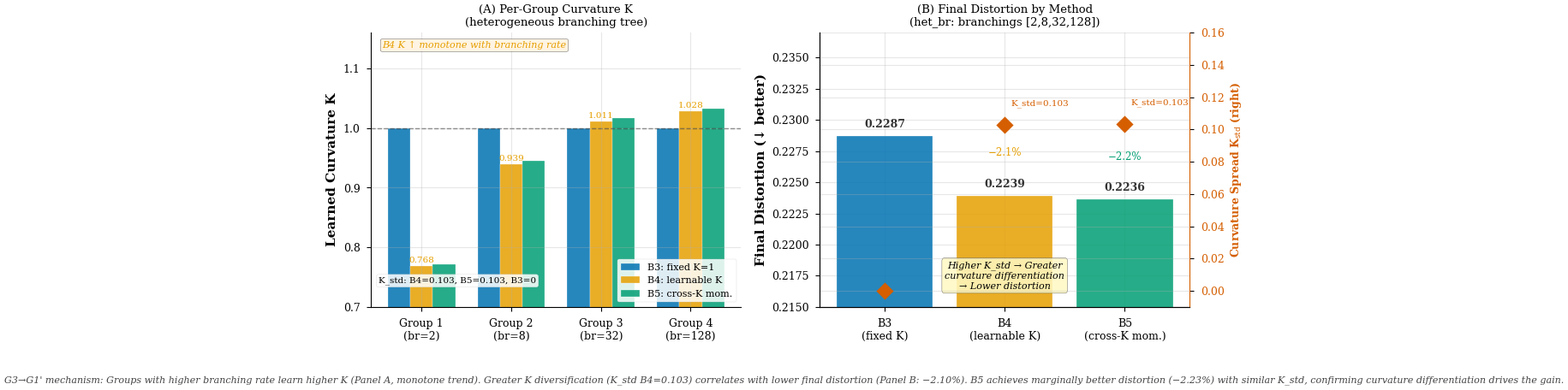

Source code (Python): (Note: this script raises an exception after producing the figure.)
from pathlib import Path
"""
Figure 4: het_br Differentiation–Benefit Relationship (G3→G1' mechanism chain)
Branchings [2,8,32,128]: K differentiates per group + distortion improvement.
"""
import matplotlib
matplotlib.use('Agg')
import matplotlib.pyplot as plt
import matplotlib as mpl
import numpy as np

plt.style.use('seaborn-v0_8-paper')
mpl.rcParams.update({
    'font.family': 'serif',
    'font.size': 10,
    'axes.labelsize': 11,
    'axes.labelweight': 'bold',
    'axes.titlesize': 11,
    'xtick.labelsize': 9,
    'ytick.labelsize': 9,
    'legend.fontsize': 9,
    'lines.linewidth': 2.0,
    'lines.markersize': 7,
    'axes.grid': True,
    'grid.alpha': 0.3,
    'axes.spines.top': False,
    'axes.spines.right': False,
    'figure.dpi': 150,
    'savefig.bbox': 'tight',
    'savefig.pad_inches': 0.05,
})

BLUE   = '#0072B2'
ORANGE = '#E69F00'
TEAL   = '#009E73'
VERMIL = '#D55E00'

# ─── Data from table4_heterogeneity.csv ──
# het_br: [2, 8, 32, 128] subgraphs
branchings = [2, 8, 32, 128]
branch_labels = ['br=2', 'br=8', 'br=32', 'br=128']

# B3: fixed K=1 for all groups
B3_K = [1.0, 1.0, 1.0, 1.0]
B3_distortion = 0.2287
B3_loss = 0.11706

# B4: learned K per group (K_g0..K_g3 from table)
B4_K = [0.7681, 0.9389, 1.0109, 1.028]
B4_distortion = 0.2239
B4_loss = 0.11569

# B5: same structure
B5_K = [0.7719, 0.9452, 1.0164, 1.0328]
B5_distortion = 0.2236
B5_loss = 0.11559

# Distortion improvement
B4_dist_imp = (B3_distortion - B4_distortion) / B3_distortion * 100
B5_dist_imp = (B3_distortion - B5_distortion) / B3_distortion * 100

# K_std values
B4_Kstd = 0.1028
B5_Kstd = 0.1033

# ─── Create figure: 2 panels ──
fig, axes = plt.subplots(1, 2, figsize=(11, 4.5))

# ── Panel A: K per group for B3, B4, B5 ──
ax = axes[0]
x = np.arange(len(branchings))
width = 0.25

bars_B3 = ax.bar(x - width, B3_K, width, color=BLUE,   label='B3: fixed K=1',       alpha=0.85, edgecolor='white')
bars_B4 = ax.bar(x,         B4_K, width, color=ORANGE, label='B4: learnable K',      alpha=0.85, edgecolor='white')
bars_B5 = ax.bar(x + width, B5_K, width, color=TEAL,   label='B5: cross-K mom.',     alpha=0.85, edgecolor='white')

ax.axhline(1.0, color='black', linewidth=1.0, linestyle='--', alpha=0.5, zorder=1)
ax.set_xticks(x)
ax.set_xticklabels([f'Group {i+1}\n(br={b})' for i, b in enumerate(branchings)], fontsize=9)
ax.set_ylabel('Learned Curvature K')
ax.set_title('(A) Per-Group Curvature K\n(heterogeneous branching tree)', fontsize=9.5)
ax.legend(loc='lower right', fontsize=8, framealpha=0.85)
ax.set_ylim(0.70, 1.16)

# Annotate K values
for bar in bars_B4:
    h = bar.get_height()
    ax.text(bar.get_x() + bar.get_width()/2, h + 0.003, f'{h:.3f}',
            ha='center', va='bottom', fontsize=7.5, color=ORANGE)

# Add K_std annotation — place in lower-left to avoid annotation conflict
ax.text(0.02, 0.08,
        f'K_std: B4={B4_Kstd:.3f}, B5={B5_Kstd:.3f}, B3=0',
        transform=ax.transAxes, fontsize=7.5, va='bottom', ha='left',
        bbox=dict(boxstyle='round,pad=0.25', facecolor='white', alpha=0.85,
                  edgecolor='#CCCCCC'))

# Add monotone trend annotation — placed in upper-left (legend moved to lower-right)
ax.text(0.03, 0.97,
        'B4 K ↑ monotone with branching rate',
        transform=ax.transAxes, fontsize=8, va='top', ha='left',
        color=ORANGE, style='italic',
        bbox=dict(boxstyle='round,pad=0.2', facecolor='#FFF3E0', alpha=0.9))

# ── Panel B: Distortion comparison + K_std scatter ──
ax2 = axes[1]

methods = ['B3\n(fixed K)', 'B4\n(learnable K)', 'B5\n(cross-K mom.)']
dist_vals = [B3_distortion, B4_distortion, B5_distortion]
kstd_vals = [0.0, B4_Kstd, B5_Kstd]

colors_bars = [BLUE, ORANGE, TEAL]
bars = ax2.bar(methods, dist_vals, color=colors_bars, alpha=0.85, edgecolor='white', zorder=3)

# Annotate improvement
for i, (bar, d) in enumerate(zip(bars, dist_vals)):
    ax2.text(bar.get_x() + bar.get_width()/2, d + 0.0005, f'{d:.4f}',
             ha='center', va='bottom', fontsize=9, fontweight='bold', color='#333333')
    if i > 0:
        imp = (dist_vals[0] - d) / dist_vals[0] * 100
        ax2.text(bar.get_x() + bar.get_width()/2, d + 0.003,
                 f'−{imp:.1f}%', ha='center', va='bottom', fontsize=8.5, color=colors_bars[i])

ax2.set_ylabel('Final Distortion (↓ better)')
ax2.set_title('(B) Final Distortion by Method\n(het_br: branchings [2,8,32,128])', fontsize=9.5)
ax2.set_ylim(0.215, 0.237)

# Add secondary axis for K_std
ax2b = ax2.twinx()
ax2b.scatter(methods, kstd_vals, color=VERMIL, s=100, zorder=5, marker='D',
             label='K_std (right)')
ax2b.set_ylabel('Curvature Spread K$_{\\rm std}$ (right)', color=VERMIL, fontsize=9)
ax2b.tick_params(axis='y', labelcolor=VERMIL)
ax2b.set_ylim(-0.01, 0.16)
ax2b.spines['right'].set_visible(True)
ax2b.spines['right'].set_color(VERMIL)
# Connect K_std to distortion improvement
for i, (m, k, d) in enumerate(zip(methods, kstd_vals, dist_vals)):
    if k > 0:
        ax2b.annotate(f'K_std={k:.3f}', xy=(i, k),
                      xytext=(i + 0.05, k + 0.012), fontsize=7.5, color=VERMIL)

# Mechanism chain note
ax2.text(0.5, 0.06,
         'Higher K_std → Greater\ncurvature differentiation\n→ Lower distortion',
         transform=ax2.transAxes, fontsize=8, ha='center', va='bottom',
         style='italic',
         bbox=dict(boxstyle='round,pad=0.3', facecolor='#FFF9C4', alpha=0.85))

# Caption
fig.text(0.5, -0.02,
    'G3→G1\' mechanism: Groups with higher branching rate learn higher K (Panel A, monotone trend). '
    'Greater K diversification (K_std B4=0.103) correlates with lower final distortion (Panel B: −2.10%). '
    'B5 achieves marginally better distortion (−2.23%) with similar K_std, confirming curvature differentiation drives the gain.',
    ha='center', fontsize=8, style='italic', color='#444444')

plt.tight_layout(rect=[0, 0.06, 1, 1])
out = str(Path(__file__).resolve().parent / 'fig4_het_br.pdf')
plt.savefig(out, format='pdf', dpi=200)
plt.savefig(out.replace('.pdf', '.png'), dpi=150)
print(f"Saved: {out}")
plt.close()
